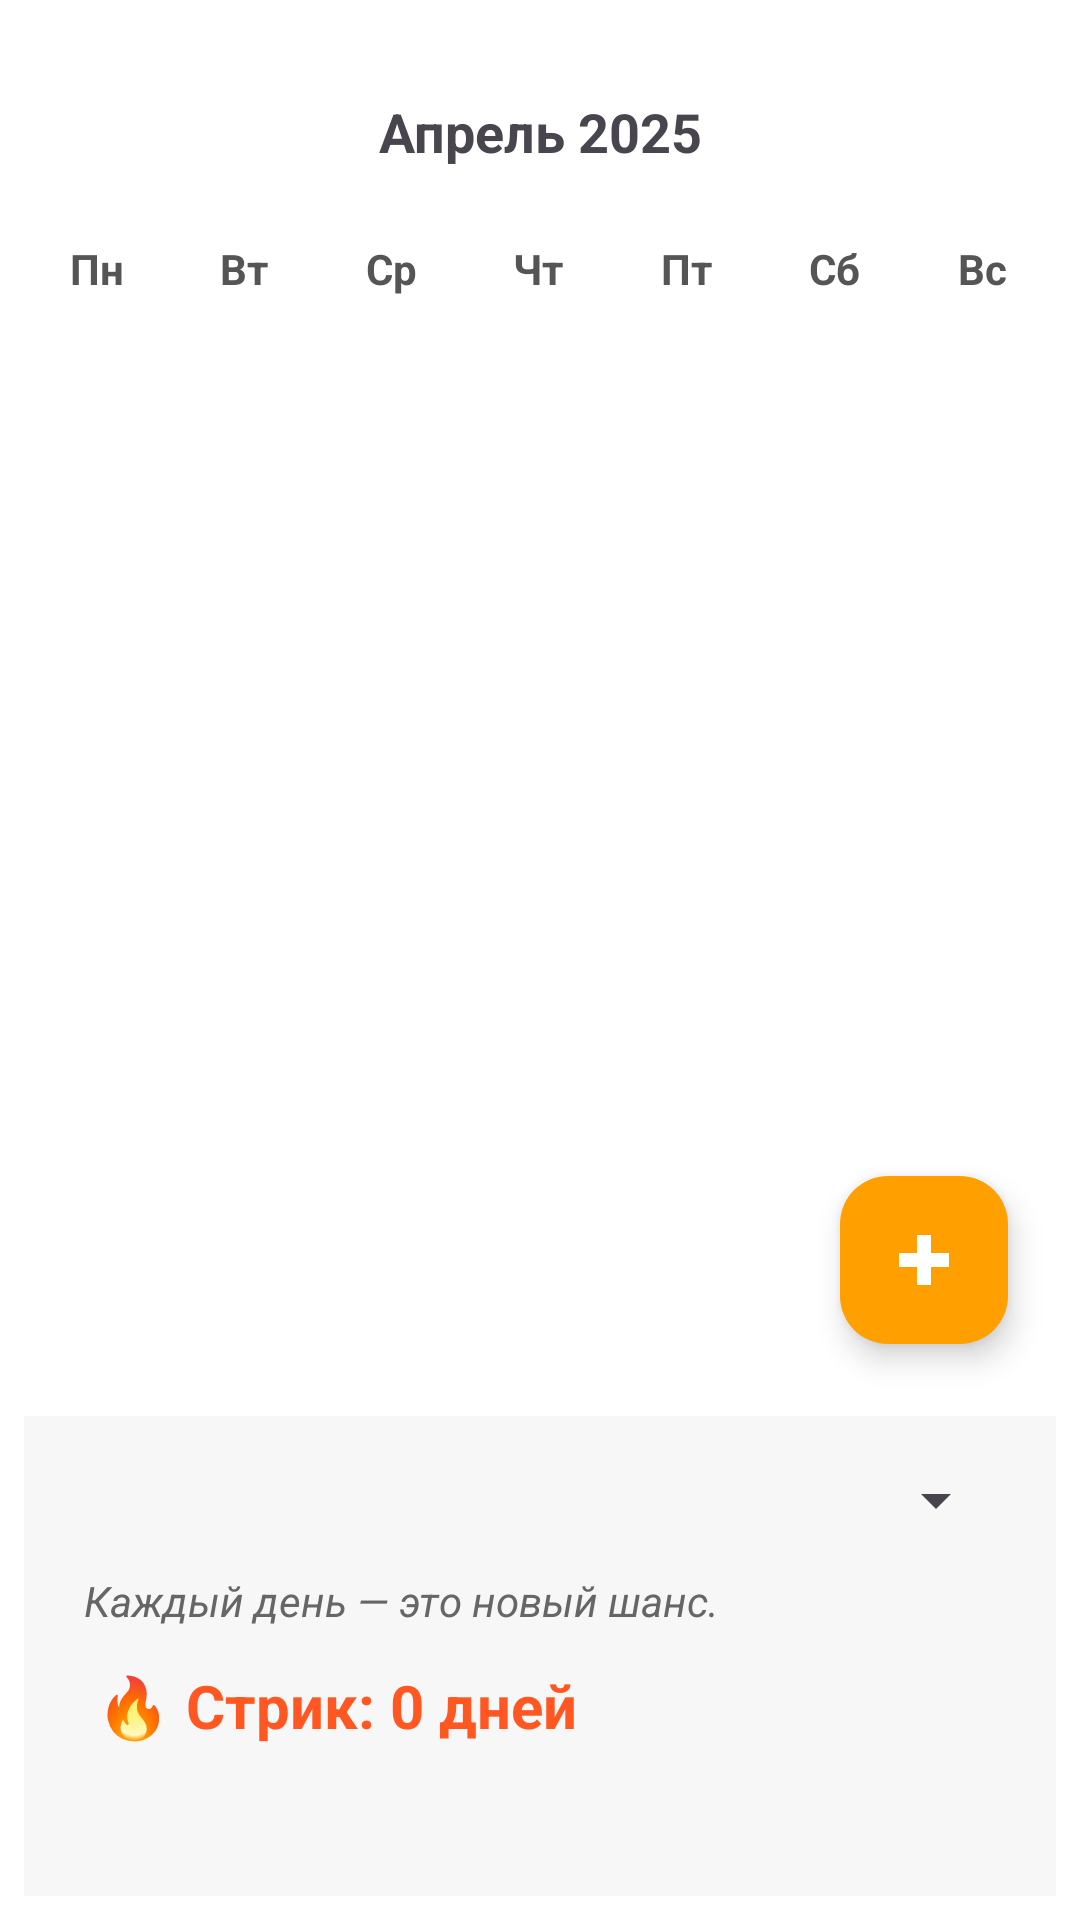

Write the Android layout XML for this screen, with the resource values it uses.
<!-- AndroidManifest.xml: application theme Theme.КалендарьЗадач -->
<!-- res/layout/fragment_calendar.xml -->
<LinearLayout xmlns:android="http://schemas.android.com/apk/res/android"
    android:layout_width="match_parent"
    android:layout_height="match_parent"
    xmlns:app="http://schemas.android.com/apk/res-auto"
    android:background="@color/white"
    android:orientation="vertical"
    android:padding="8dp"
    android:fitsSystemWindows="true">

    
    <LinearLayout
        android:id="@+id/monthHeader"
        android:layout_width="match_parent"
        android:layout_height="wrap_content"
        android:orientation="horizontal"
        android:gravity="center_vertical"
        android:padding="12dp">

        <LinearLayout
            android:id="@+id/prevMonthContainer"
            android:layout_width="48dp"
            android:layout_height="48dp"
            android:layout_marginEnd="8dp"
            android:layout_weight="0.3"
            android:gravity="center"
            android:clickable="true"
            android:focusable="true"
            android:background="?attr/selectableItemBackgroundBorderless">

            <ImageButton
                android:id="@+id/prevMonthBtn"
                android:layout_width="32dp"
                android:layout_height="32dp"
                android:src="@drawable/ic_arrow_left"
                android:background="@android:color/transparent"/>
        </LinearLayout>

        <TextView
            android:id="@+id/monthTitle"
            android:layout_width="0dp"
            android:layout_height="wrap_content"
            android:layout_weight="1"
            android:gravity="center"
            android:clickable="true"
            android:focusable="true"
            android:background="?attr/selectableItemBackgroundBorderless"
            android:text="Апрель 2025"
            android:textSize="18sp"
            android:textStyle="bold"
            android:paddingHorizontal="4dp" />

        <LinearLayout
            android:id="@+id/nextMonthContainer"
            android:layout_width="48dp"
            android:layout_height="48dp"
            android:layout_marginStart="8dp"
            android:gravity="center"
            android:clickable="true"
            android:layout_weight="0.3"
            android:focusable="true"
            android:background="?attr/selectableItemBackgroundBorderless">

            <ImageButton
                android:id="@+id/nextMonthBtn"
                android:layout_width="32dp"
                android:layout_height="32dp"
                android:src="@drawable/ic_arrow_right"
                android:background="@android:color/transparent"/>
        </LinearLayout>

    </LinearLayout>


    
    <LinearLayout
        android:layout_width="match_parent"
        android:layout_height="wrap_content"
        android:orientation="horizontal"
        android:weightSum="7"
        android:paddingBottom="4dp">

        <TextView style="@style/CalendarDayLabel" android:text="Пн"/>
        <TextView style="@style/CalendarDayLabel" android:text="Вт"/>
        <TextView style="@style/CalendarDayLabel" android:text="Ср"/>
        <TextView style="@style/CalendarDayLabel" android:text="Чт"/>
        <TextView style="@style/CalendarDayLabel" android:text="Пт"/>
        <TextView style="@style/CalendarDayLabel" android:text="Сб"/>
        <TextView style="@style/CalendarDayLabel" android:text="Вс"/>
    </LinearLayout>

    
    <androidx.recyclerview.widget.RecyclerView
        android:id="@+id/recycler_view"
        android:layout_width="match_parent"
        android:layout_height="0dp"
        android:layout_weight="1"/>

    <com.google.android.material.floatingactionbutton.FloatingActionButton
        android:id="@+id/FloatingActionButton"
        android:layout_width="wrap_content"
        android:layout_height="wrap_content"
        android:layout_gravity="bottom|end"
        android:layout_margin="16dp"
        android:src="@drawable/ic_plus"
        app:tint="@android:color/white"
        app:backgroundTint="@color/motivation"/>

    
    <LinearLayout
        android:id="@+id/calendarInfoBlock"
        android:layout_width="match_parent"
        android:layout_height="wrap_content"
        android:minHeight="160dp"
        android:orientation="vertical"
        android:padding="16dp"
        android:background="#F7F7F7"
        android:layout_marginTop="8dp">


        
        <Spinner
            android:id="@+id/calendarSelector"
            android:layout_width="match_parent"
            android:layout_height="wrap_content"
            android:layout_marginBottom="8dp"/>

        
        <TextView
            android:id="@+id/quoteOfDay"
            android:layout_width="match_parent"
            android:layout_height="wrap_content"
            android:text="Каждый день — это новый шанс."
            android:textStyle="italic"
            android:textColor="#666666"
            android:padding="4dp"
            android:textSize="14sp"/>

        
        <TextView
            android:id="@+id/streakText"
            android:layout_width="wrap_content"
            android:layout_height="wrap_content"
            android:text="🔥 Стрик: 0 дней"
            android:textSize="20sp"
            android:textStyle="bold"
            android:textColor="#FF5722"
            android:padding="8dp"/>
    </LinearLayout>

</LinearLayout>
<!-- resources referenced by this layout -->
<resources>
  <color name="motivation">#FFA000</color>
  <color name="white">#FFFFFFFF</color>
  <!-- drawable ic_plus (drawable) -->
  <vector xmlns:android="http://schemas.android.com/apk/res/android"
      android:width="60dp"
      android:height="60dp"
      android:viewportWidth="24"
      android:viewportHeight="24">
  
      <path
          android:fillColor="#FFFFFF"
          android:strokeColor="#000000"
          android:strokeWidth="0.6"
          android:strokeLineCap="square"
          android:strokeLineJoin="miter"
          android:pathData="M10,4h4v6h6v4h-6v6h-4v-6H4v-4h6z" />
  </vector>
  <style name="CalendarDayLabel">
          <item name="android:layout_width">0dp</item>
          <item name="android:layout_height">wrap_content</item>
          <item name="android:layout_weight">1</item>
          <item name="android:gravity">center</item>
          <item name="android:textSize">14sp</item>
          <item name="android:textColor">#555555</item>
          <item name="android:textStyle">bold</item>
      </style>
  <style name="Theme.КалендарьЗадач" parent="Base.Theme.КалендарьЗадач" />
  <style name="Base.Theme.КалендарьЗадач" parent="Theme.Material3.DayNight.NoActionBar">
          
          
      </style>
</resources>
